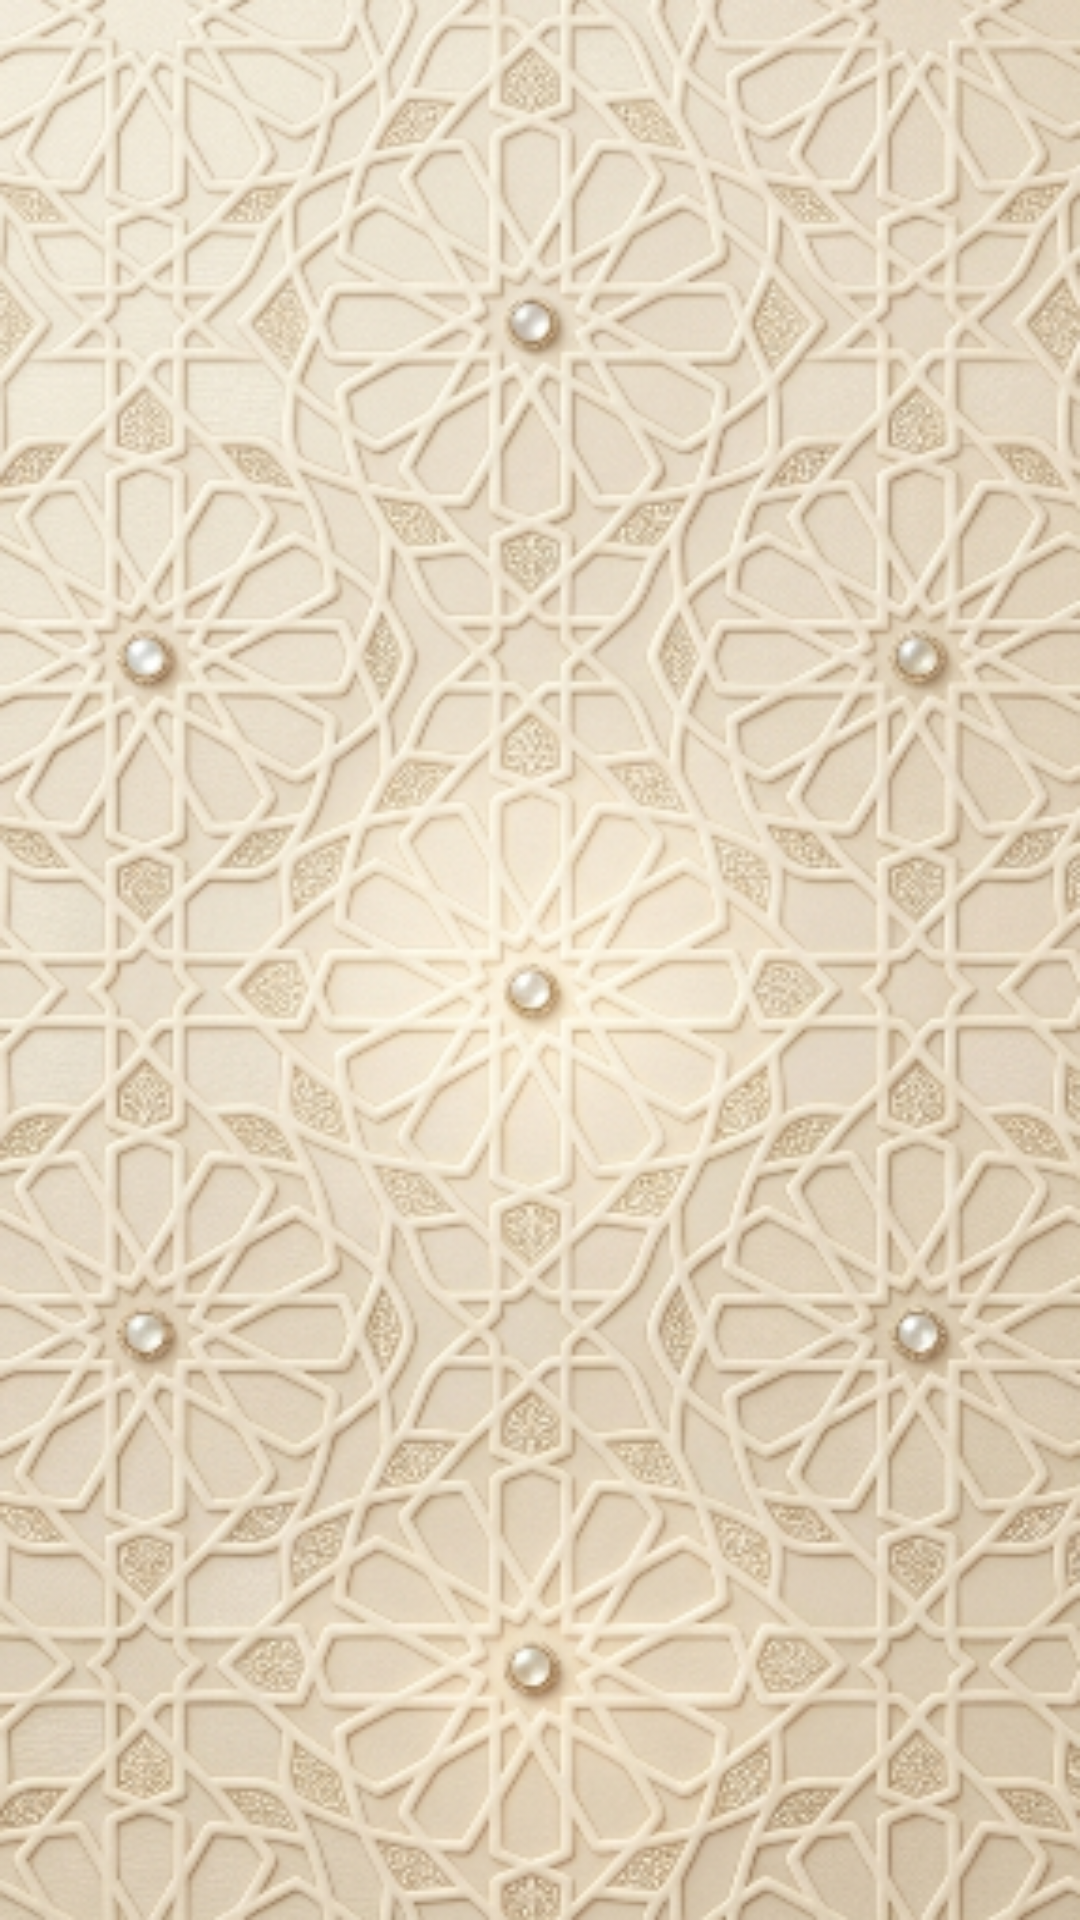

Layout XML and referenced resources for this Android screen:
<!-- AndroidManifest.xml: application theme Theme.Engañón -->
<!-- res/layout/activity_splash.xml -->
<?xml version="1.0" encoding="utf-8"?>
<androidx.constraintlayout.widget.ConstraintLayout xmlns:android="http://schemas.android.com/apk/res/android"
    xmlns:app="http://schemas.android.com/apk/res-auto"
    android:layout_width="match_parent"
    android:layout_height="match_parent"
    android:background="@drawable/fondo">

    <ImageView
        android:id="@+id/ivSplash"
        android:layout_width="match_parent"
        android:layout_height="match_parent"
        android:scaleType="centerCrop"
        android:src="@drawable/primeravista" />

</androidx.constraintlayout.widget.ConstraintLayout>
<!-- resources referenced by this layout -->
<resources>
  <!-- drawable fondo: png bitmap (drawable, 300372 bytes) -->
  <style name="Theme.Engañón" parent="Base.Theme.Engañón" />
  <style name="Base.Theme.Engañón" parent="Theme.Material3.DayNight.NoActionBar">
  
      </style>
</resources>
